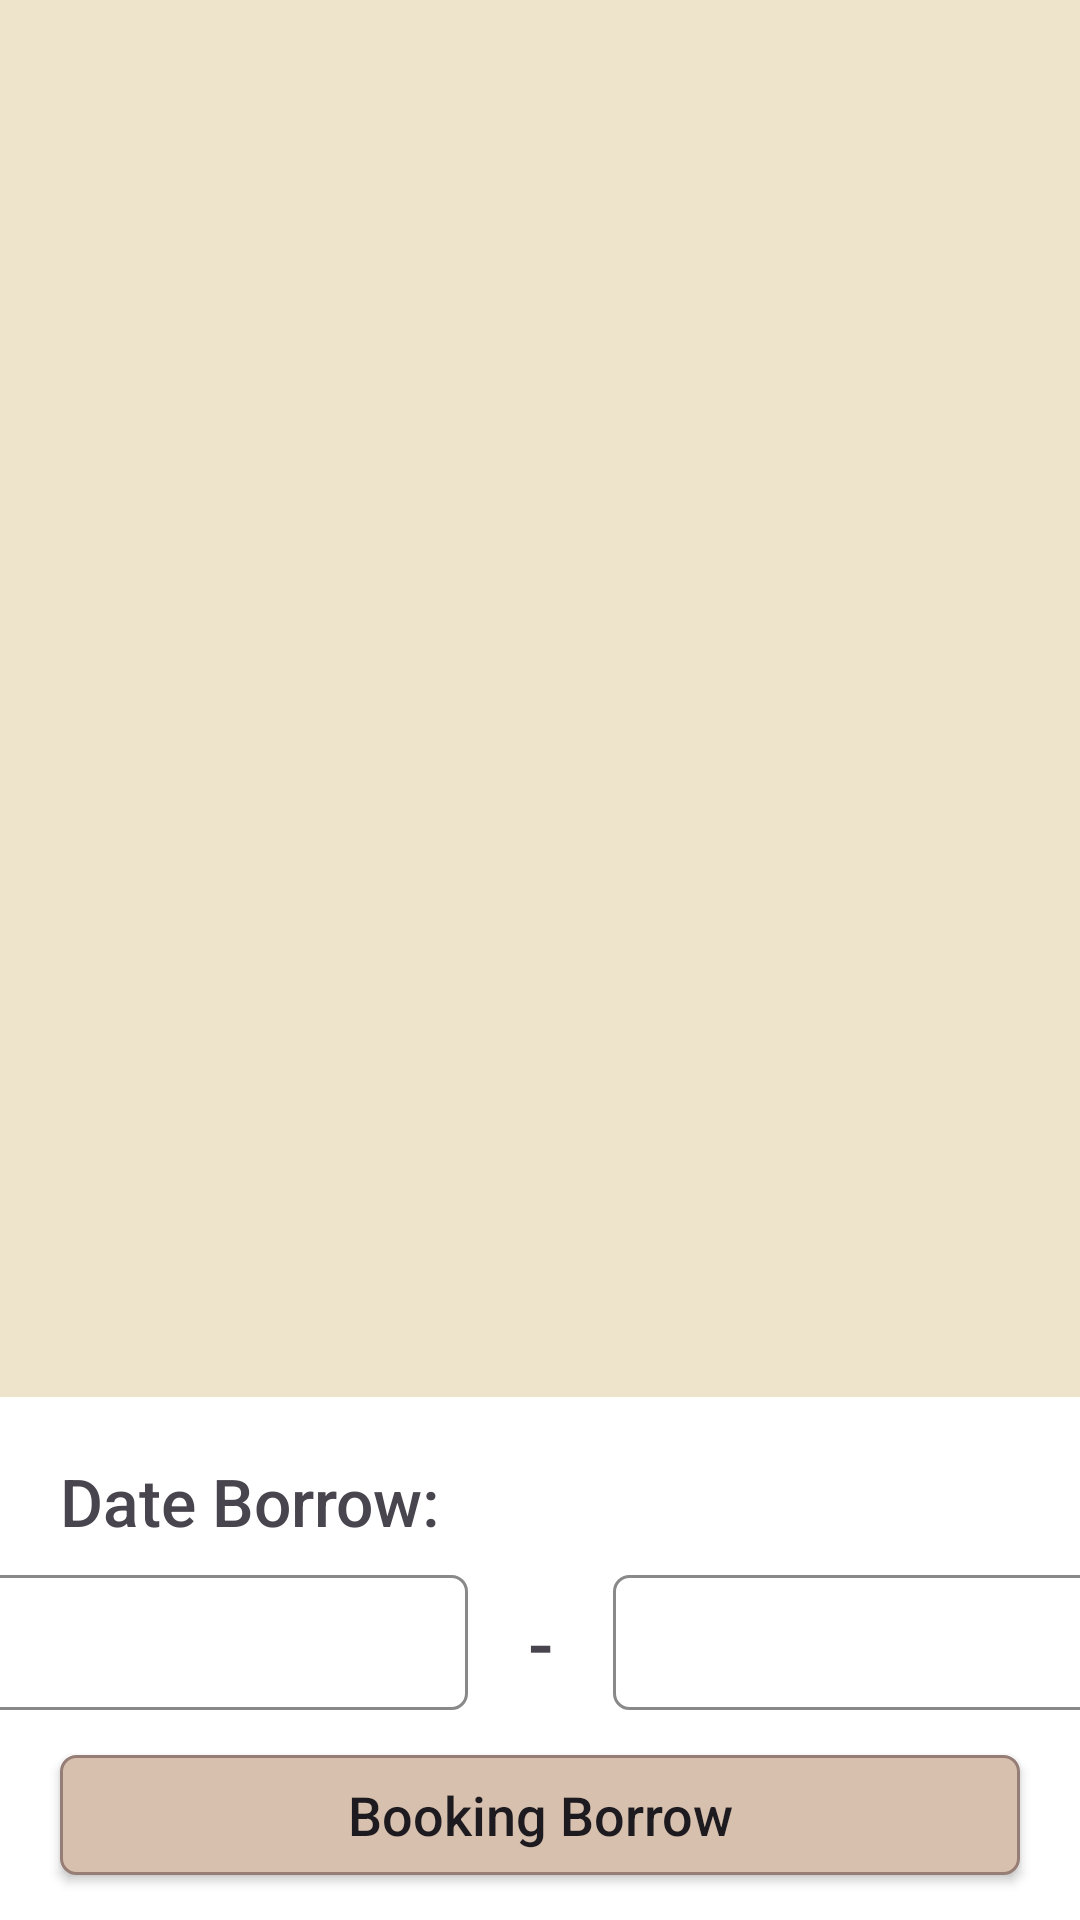

Here is an Android app screen rendered from its layout file. Give the layout XML and the strings, colors and styles it references.
<!-- AndroidManifest.xml: application theme Theme.EsemkaLibrary -->
<!-- res/layout/fragment_cart.xml -->
<?xml version="1.0" encoding="utf-8"?>
<RelativeLayout xmlns:android="http://schemas.android.com/apk/res/android"
    xmlns:tools="http://schemas.android.com/tools"
    android:layout_width="match_parent"
    android:background="@color/yellow"
    android:layout_height="match_parent"
    tools:context=".view.ui.fragment.CartFragment">

    <androidx.recyclerview.widget.RecyclerView
        android:layout_width="match_parent"
        android:layout_height="match_parent"
        android:layout_above="@+id/layoutDate"
        android:id="@+id/rv"/>

    <LinearLayout
        android:id="@+id/layoutDate"
        android:layout_width="match_parent"
        android:layout_height="wrap_content"
        android:orientation="vertical"
        android:background="@color/white"
        android:layout_alignParentBottom="true"
        >

        <TextView
            android:layout_width="match_parent"
            android:layout_height="wrap_content"
            android:text="Date Borrow:"
            android:layout_marginLeft="20dp"
            android:layout_marginTop="20dp"
            android:layout_marginRight="20dp"
            android:textSize="22sp"
            android:fontFamily="sans-serif-medium"/>

        <LinearLayout
            android:layout_width="match_parent"
            android:layout_height="wrap_content"
            android:layout_marginTop="10dp"
            android:gravity="center"
            android:orientation="horizontal"
            >

            <EditText
                android:id="@+id/etDateFrom"
                android:layout_width="170dp"
                android:layout_height="45dp"
                android:inputType="date"
                android:paddingLeft="15dp"
                android:background="@drawable/input"
                android:layout_marginLeft="20dp"/>

            <TextView
                android:layout_width="wrap_content"
                android:layout_height="wrap_content"
                android:text="-"
                android:layout_marginLeft="20dp"
                android:layout_marginRight="20dp"
                android:textSize="25sp"
                android:fontFamily="sans-serif-medium"/>

            <EditText
                android:id="@+id/etDateTo"
                android:layout_width="170dp"
                android:layout_height="45dp"
                android:inputType="date"
                android:paddingLeft="15dp"
                android:background="@drawable/input"
                android:layout_marginRight="20dp"/>


        </LinearLayout>

        <androidx.appcompat.widget.AppCompatButton
            android:id="@+id/btn"
            android:layout_width="match_parent"
            android:layout_height="40dp"
            android:layout_marginBottom="15dp"
            android:layout_marginRight="20dp"
            android:layout_marginTop="15dp"
            android:layout_alignParentBottom="true"
            android:layout_marginLeft="20dp"
            android:background="@drawable/button"
            android:elevation="7dp"
            android:text="Booking Borrow"
            android:textAllCaps="false"
            android:fontFamily="sans-serif-medium"
            android:textSize="18sp"/>

    </LinearLayout>

</RelativeLayout>
<!-- resources referenced by this layout -->
<resources>
  <color name="white">#FFFFFFFF</color>
  <color name="yellow">#EEE3CB</color>
  <!-- drawable button (drawable) -->
  <?xml version="1.0" encoding="utf-8"?>
  <shape xmlns:android="http://schemas.android.com/apk/res/android"
      android:shape="rectangle">
  
      <corners
          android:radius="5dp"/>
  
      <solid
          android:color="@color/lightBrown"/>
  
      <stroke
          android:width="1dp"
          android:color="@color/brown"/>
  
  </shape>
  <!-- drawable input (drawable) -->
  <?xml version="1.0" encoding="utf-8"?>
  <shape xmlns:android="http://schemas.android.com/apk/res/android"
      android:shape="rectangle">
  
      <corners
          android:radius="5dp"/>
  
      <solid
          android:color="@color/white"/>
  
      <stroke
          android:width="1dp"
          android:color="#898989"/>
  
  </shape>
  <style name="Theme.EsemkaLibrary" parent="Base.Theme.EsemkaLibrary" />
  <color name="lightBrown">#D7C0AE</color>
  <color name="brown">#967E76</color>
  <style name="Base.Theme.EsemkaLibrary" parent="Theme.Material3.DayNight.NoActionBar">
          <item name="android:statusBarColor">@color/brown</item>
          <item name="android:navigationBarColor">@color/brown</item>
          
          
      </style>
</resources>
